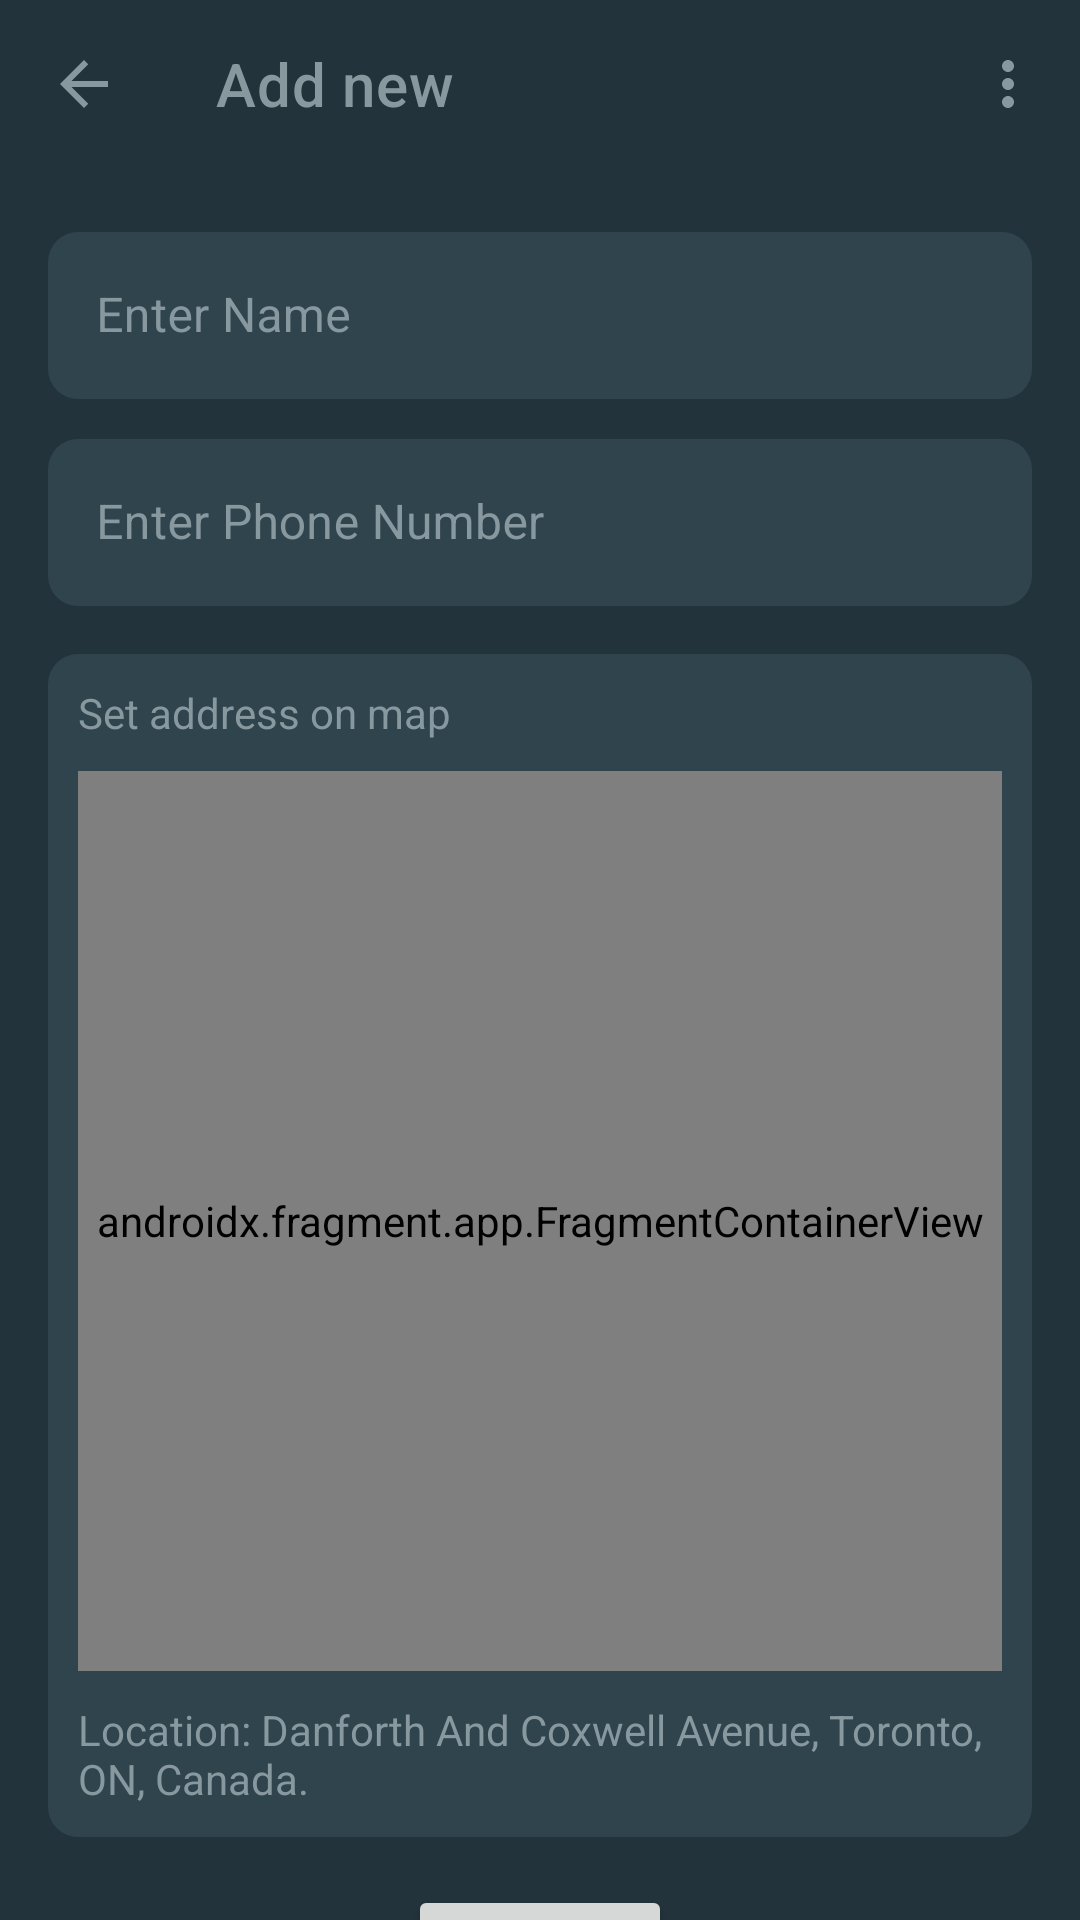

Layout XML and referenced resources for this Android screen:
<!-- AndroidManifest.xml: application theme Theme.ContactBook -->
<!-- res/layout/fragment_add_new_contact.xml -->
<?xml version="1.0" encoding="utf-8"?>
<androidx.constraintlayout.widget.ConstraintLayout xmlns:android="http://schemas.android.com/apk/res/android"
    xmlns:app="http://schemas.android.com/apk/res-auto"
    xmlns:tools="http://schemas.android.com/tools"
    android:layout_width="match_parent"
    android:layout_height="match_parent"
    android:background="@color/background"
    tools:context=".view.AddNewContactFragment">


    <com.google.android.material.appbar.AppBarLayout
        android:id="@+id/add_new_contact_app_bar_layout"
        android:layout_width="match_parent"
        android:layout_height="wrap_content"
        app:layout_constraintEnd_toEndOf="parent"
        app:layout_constraintStart_toStartOf="parent"
        app:layout_constraintTop_toTopOf="parent">

        <com.google.android.material.appbar.MaterialToolbar
            android:id="@+id/add_new_contact_toolbar"
            style="@style/Widget.MaterialComponents.Toolbar.Primary"
            android:layout_width="match_parent"
            android:layout_height="?attr/actionBarSize"
            android:background="@color/background"
            app:menu="@menu/add_new_contact_menu"
            app:navigationIcon="@drawable/ic_baseline_arrow_back_24"
            app:title="Add new"
            app:titleTextColor="@color/welcome_text_color" />

    </com.google.android.material.appbar.AppBarLayout>


    <com.google.android.material.textfield.TextInputLayout
        android:id="@+id/textInputLayout_enter_name"
        style="@style/Widget.MaterialComponents.TextInputLayout.OutlinedBox"
        android:layout_width="0dp"
        android:layout_height="wrap_content"
        android:layout_marginStart="16dp"
        android:layout_marginTop="16dp"
        android:layout_marginEnd="16dp"
        android:hint="@string/enter_name"
        android:textColorHint="@color/welcome_text_color"
        app:boxBackgroundColor="@color/edit_text_back"
        app:boxCornerRadiusBottomEnd="10dp"
        app:boxCornerRadiusBottomStart="10dp"
        app:boxCornerRadiusTopEnd="10dp"
        app:boxCornerRadiusTopStart="10dp"
        app:boxStrokeWidth="0dp"
        app:layout_constraintEnd_toEndOf="parent"
        app:layout_constraintStart_toStartOf="parent"
        app:layout_constraintTop_toBottomOf="@+id/add_new_contact_app_bar_layout">

        <com.google.android.material.textfield.TextInputEditText
            android:id="@+id/add_new_contact_name"
            android:layout_width="match_parent"
            android:layout_height="match_parent"
            android:imeOptions="actionNext"
            android:inputType="text"
            android:textColor="@color/welcome_text_color" />
    </com.google.android.material.textfield.TextInputLayout>


    <com.google.android.material.textfield.TextInputLayout
        android:id="@+id/textInputLayout_enter_phone"
        style="@style/Widget.MaterialComponents.TextInputLayout.OutlinedBox"
        android:layout_width="0dp"
        android:layout_height="wrap_content"
        android:layout_marginStart="16dp"
        android:layout_marginTop="8dp"
        android:layout_marginEnd="16dp"
        android:hint="@string/enter_phone_number"
        android:textColorHint="@color/welcome_text_color"
        app:boxBackgroundColor="@color/edit_text_back"
        app:boxCornerRadiusBottomEnd="10dp"
        app:boxCornerRadiusBottomStart="10dp"
        app:boxCornerRadiusTopEnd="10dp"
        app:boxCornerRadiusTopStart="10dp"
        app:boxStrokeWidth="0dp"
        app:layout_constraintEnd_toEndOf="parent"
        app:layout_constraintStart_toStartOf="parent"
        app:layout_constraintTop_toBottomOf="@+id/textInputLayout_enter_name">

        <com.google.android.material.textfield.TextInputEditText
            android:id="@+id/add_new_contact_phone"
            android:layout_width="match_parent"
            android:layout_height="match_parent"
            android:imeOptions="actionDone"
            android:inputType="phone"
            android:textColor="@color/welcome_text_color" />
    </com.google.android.material.textfield.TextInputLayout>

    <LinearLayout
        android:id="@+id/linearLayout"
        android:layout_width="0dp"
        android:layout_height="wrap_content"
        android:layout_marginStart="16dp"
        android:layout_marginTop="16dp"
        android:layout_marginEnd="16dp"
        android:background="@drawable/set_address_back"
        android:orientation="vertical"
        android:padding="10dp"
        app:layout_constraintEnd_toEndOf="parent"
        app:layout_constraintStart_toStartOf="parent"
        app:layout_constraintTop_toBottomOf="@+id/textInputLayout_enter_phone">

        <TextView
            android:layout_width="match_parent"
            android:layout_height="wrap_content"
            android:text="@string/set_address_on_map"
            android:textColor="@color/welcome_text_color" />

        <androidx.fragment.app.FragmentContainerView
            android:id="@+id/map"
            android:name="com.google.android.gms.maps.SupportMapFragment"
            android:layout_width="match_parent"
            android:layout_height="300dp"
            android:layout_marginTop="10dp"
            android:layout_marginBottom="10dp" />

        <TextView
            android:id="@+id/add_new_contact_address"
            android:layout_width="match_parent"
            android:layout_height="wrap_content"
            android:text="Location: Danforth And Coxwell Avenue, Toronto, ON, Canada."
            android:textColor="@color/welcome_text_color" />


    </LinearLayout>

    <TextView
        android:id="@+id/add_new_contact_select_an_address"
        android:layout_width="0dp"
        android:layout_height="wrap_content"
        android:layout_marginStart="16dp"
        android:layout_marginEnd="16dp"
        android:text="Please select an address"
        app:layout_constraintEnd_toEndOf="parent"
        app:layout_constraintStart_toStartOf="parent"
        app:layout_constraintTop_toBottomOf="@+id/linearLayout"
        android:padding="3dp"
        android:textColor="@color/error_color"
        android:textSize="11sp"
        android:visibility="gone"/>


    <Button
        android:id="@+id/add_new_contact_save_btn"
        android:layout_width="wrap_content"
        android:layout_height="wrap_content"
        android:layout_marginTop="16dp"
        android:padding="10dp"
        android:text="@string/save"
        android:textAllCaps="false"
        android:textSize="18sp"
        app:layout_constraintEnd_toEndOf="parent"
        app:layout_constraintStart_toStartOf="parent"
        app:layout_constraintTop_toBottomOf="@+id/add_new_contact_select_an_address" />

</androidx.constraintlayout.widget.ConstraintLayout>
<!-- resources referenced by this layout -->
<resources>
  <color name="background">#22333B</color>
  <color name="edit_text_back">#30444E</color>
  <color name="error_color">#C73E1D</color>
  <color name="welcome_text_color">#88989F</color>
  <!-- drawable ic_baseline_arrow_back_24 (drawable) -->
  <vector android:autoMirrored="true" android:height="24dp"
      android:tint="#88989F" android:viewportHeight="24"
      android:viewportWidth="24" android:width="24dp" xmlns:android="http://schemas.android.com/apk/res/android">
      <path android:fillColor="@android:color/white" android:pathData="M20,11H7.83l5.59,-5.59L12,4l-8,8 8,8 1.41,-1.41L7.83,13H20v-2z"/>
  </vector>
  <!-- drawable set_address_back (drawable) -->
  <?xml version="1.0" encoding="utf-8"?>
  <shape xmlns:android="http://schemas.android.com/apk/res/android"
      android:shape="rectangle">
      <solid android:color="@color/edit_text_back" />
      <corners android:radius="10dp" />
  </shape>
  <string name="enter_name">Enter Name</string>
  <string name="enter_phone_number">Enter Phone Number</string>
  <string name="save">Save</string>
  <string name="set_address_on_map">Set address on map</string>
  <style name="Theme.ContactBook" parent="Theme.MaterialComponents.DayNight.NoActionBar">
          <item name="android:windowBackground">@drawable/splash</item>
          
          <item name="colorPrimary">@color/primary</item>
          <item name="colorPrimaryVariant">@color/background</item>
          <item name="colorOnPrimary">@color/white</item>
          
          <item name="colorSecondary">@color/teal_200</item>
          <item name="colorSecondaryVariant">@color/teal_700</item>
          <item name="colorOnSecondary">@color/black</item>
          
          <item name="android:statusBarColor" tools:targetApi="l">?attr/colorPrimaryVariant</item>
          
      </style>
  <!-- drawable splash (drawable) -->
  <?xml version="1.0" encoding="utf-8"?>
  <layer-list xmlns:android="http://schemas.android.com/apk/res/android">
      <item android:drawable="@color/background"/>
      <item android:drawable="@drawable/ic_round_person_pin_circle_24"
          android:gravity="center"/>
  
  </layer-list>
  <color name="primary">#3DD598</color>
  <color name="white">#FFFFFFFF</color>
  <color name="teal_200">#FF03DAC5</color>
  <color name="teal_700">#FF018786</color>
  <color name="black">#FF000000</color>
  <!-- drawable ic_round_person_pin_circle_24 (drawable) -->
  <vector android:height="150dp" android:tint="#88989F"
      android:viewportHeight="24" android:viewportWidth="24"
      android:width="150dp" xmlns:android="http://schemas.android.com/apk/res/android">
      <path
          android:fillColor="@android:color/white"
          android:pathData="M12,11c-1.33,0 -4,0.67 -4,2v0.16c0.97,1.12 2.4,1.84 4,1.84s3.03,-0.72 4,-1.84L16,13c0,-1.33 -2.67,-2 -4,-2zM12,10c1.1,0 2,-0.9 2,-2s-0.9,-2 -2,-2 -2,0.9 -2,2 0.9,2 2,2zM12,2c4.2,0 8,3.22 8,8.2 0,3.18 -2.45,6.92 -7.34,11.23 -0.38,0.33 -0.95,0.33 -1.33,0C6.45,17.12 4,13.38 4,10.2 4,5.22 7.8,2 12,2z"/>
  </vector>
</resources>
